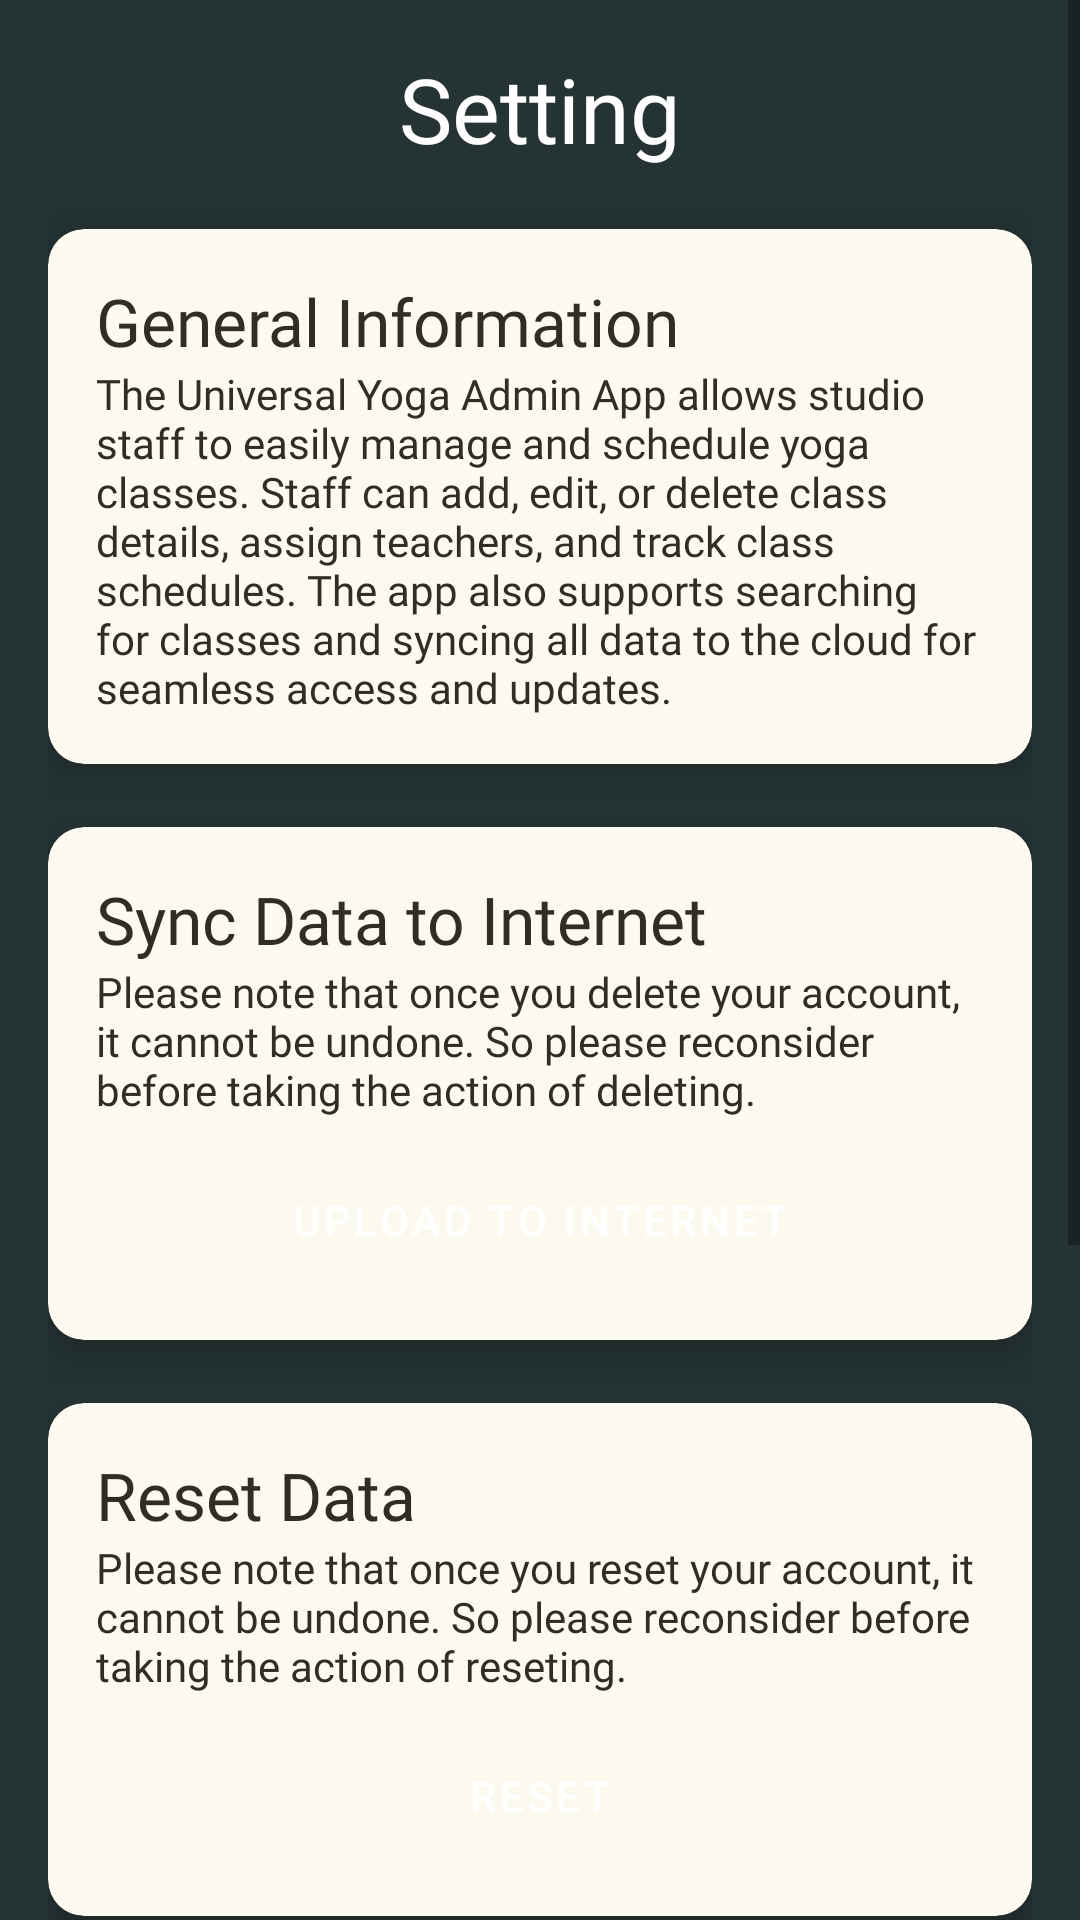

Reconstruct the res/layout file that produces this screen, plus the resources it refers to.
<!-- AndroidManifest.xml: application theme Theme.YogaApp -->
<!-- res/layout/fragment_setting.xml -->
<?xml version="1.0" encoding="utf-8"?>
<ScrollView xmlns:android="http://schemas.android.com/apk/res/android"
    xmlns:tools="http://schemas.android.com/tools"
    xmlns:app="http://schemas.android.com/apk/res-auto"
    android:layout_width="match_parent"
    android:layout_height="match_parent"
    android:background="@color/background_color"
    android:layout_marginBottom="45dp"
    tools:context=".fragment.SettingFragment">

    <LinearLayout
        android:layout_width="match_parent"
        android:layout_height="wrap_content"
        android:orientation="vertical"
        android:padding="16dp">

        <TextView
            android:id="@+id/textView3"
            android:layout_width="match_parent"
            android:layout_height="wrap_content"
            android:textSize="30dp"
            android:fontFamily="@font/afacadflux_bold"
            android:textColor="@color/white"
            android:gravity="center"
            android:text="Setting" />

        <androidx.cardview.widget.CardView
            android:layout_width="match_parent"
            android:layout_height="wrap_content"
            android:layout_marginBottom="16dp"
            app:cardElevation="8dp"
            app:cardBackgroundColor="#FCFAEE"
            android:layout_marginTop="20dp"
            app:cardCornerRadius="12dp">

            <LinearLayout
                android:layout_width="match_parent"
                android:layout_height="wrap_content"
                android:orientation="vertical"
                android:padding="16dp">

                <TextView
                    android:layout_width="wrap_content"
                    android:layout_height="wrap_content"
                    android:text="General Information"
                    android:textSize="22sp"
                    android:fontFamily="@font/afacadflux_bold"
                    android:textColor="@color/text_color"
                    android:layout_gravity="start" />

                <TextView
                    android:id="@+id/textView5"
                    android:layout_width="match_parent"
                    android:layout_height="wrap_content"
                    android:fontFamily="@font/afacadflux_semibold"
                    android:text="The Universal Yoga Admin App allows studio staff to easily manage and schedule yoga classes. Staff can add, edit, or delete class details, assign teachers, and track class schedules. The app also supports searching for classes and syncing all data to the cloud for seamless access and updates." />
            </LinearLayout>
        </androidx.cardview.widget.CardView>

        <androidx.cardview.widget.CardView
            android:layout_width="match_parent"
            android:layout_height="wrap_content"
            android:layout_marginBottom="16dp"
            app:cardElevation="8dp"
            app:cardBackgroundColor="#FCFAEE"
            android:layout_marginTop="5dp"
            app:cardCornerRadius="12dp">

            <LinearLayout
                android:layout_width="match_parent"
                android:layout_height="wrap_content"
                android:orientation="vertical"
                android:padding="16dp">

                <TextView
                    android:layout_width="wrap_content"
                    android:layout_height="wrap_content"
                    android:text="Sync Data to Internet"
                    android:textSize="22sp"
                    android:fontFamily="@font/afacadflux_bold"
                    android:textColor="@color/text_color"
                    android:layout_gravity="start" />

                <TextView
                    android:id="@+id/textView6"
                    android:layout_width="match_parent"
                    android:layout_height="wrap_content"
                    android:fontFamily="@font/afacadflux_semibold"
                    android:text="Please note that once you delete your account, it cannot be undone. So please reconsider before taking the action of deleting." />

                <Button
                    android:id="@+id/btn_upload_toInternet"
                    android:layout_width="match_parent"
                    android:layout_height="wrap_content"
                    android:text="Upload to Internet"
                    android:backgroundTint="@color/button_color"
                    android:textColor="@android:color/white"
                    android:layout_marginTop="10dp" />
            </LinearLayout>
        </androidx.cardview.widget.CardView>

        <androidx.cardview.widget.CardView
            android:layout_width="match_parent"
            android:layout_height="wrap_content"
            android:layout_marginBottom="16dp"
            app:cardElevation="8dp"
            app:cardBackgroundColor="#FCFAEE"
            android:layout_marginTop="5dp"
            app:cardCornerRadius="12dp">

            <LinearLayout
                android:layout_width="match_parent"
                android:layout_height="wrap_content"
                android:orientation="vertical"
                android:padding="16dp">

                <TextView
                    android:layout_width="wrap_content"
                    android:layout_height="wrap_content"
                    android:text="Reset Data"
                    android:textSize="22sp"
                    android:fontFamily="@font/afacadflux_bold"
                    android:textColor="@color/text_color"
                    android:layout_gravity="start" />

                <TextView
                    android:id="@+id/textView7"
                    android:layout_width="match_parent"
                    android:layout_height="wrap_content"
                    android:fontFamily="@font/afacadflux_semibold"
                    android:text="Please note that once you reset your account, it cannot be undone. So please reconsider before taking the action of reseting." />

                <Button
                    android:id="@+id/btn_resetData"
                    android:layout_width="match_parent"
                    android:layout_height="wrap_content"
                    android:text="Reset"
                    android:backgroundTint="@color/button_color"
                    android:textColor="@android:color/white"
                    android:layout_marginTop="10dp" />
            </LinearLayout>
        </androidx.cardview.widget.CardView>

        <androidx.cardview.widget.CardView
            android:layout_width="match_parent"
            android:layout_height="wrap_content"
            android:layout_marginBottom="16dp"
            app:cardElevation="8dp"
            app:cardBackgroundColor="#FCFAEE"
            android:layout_marginTop="5dp"
            app:cardCornerRadius="12dp">

            <LinearLayout
                android:layout_width="match_parent"
                android:layout_height="wrap_content"
                android:orientation="vertical"
                android:padding="16dp">

                <TextView
                    android:layout_width="wrap_content"
                    android:layout_height="wrap_content"
                    android:text="Delete Account"
                    android:textSize="22sp"
                    android:fontFamily="@font/afacadflux_bold"
                    android:textColor="@color/text_color"
                    android:layout_gravity="start" />

                <TextView
                    android:id="@+id/textView4"
                    android:layout_width="match_parent"
                    android:layout_height="wrap_content"
                    android:fontFamily="@font/afacadflux_semibold"
                    android:text="Please note that once you delete your account, it cannot be undone. So please reconsider before taking the action of deleting." />

                <Button
                    android:id="@+id/btn_delete_account"
                    android:layout_width="match_parent"
                    android:layout_height="wrap_content"
                    android:text="Delete Account"
                    android:backgroundTint="#C7253E"
                    android:textColor="@android:color/white"
                    android:layout_marginTop="10dp" />
            </LinearLayout>
        </androidx.cardview.widget.CardView>

        <androidx.cardview.widget.CardView
            android:layout_width="match_parent"
            android:layout_height="wrap_content"
            app:cardElevation="8dp"
            app:cardBackgroundColor="#FCFAEE"
            android:layout_marginTop="5dp"
            app:cardCornerRadius="12dp">

            <LinearLayout
                android:layout_width="match_parent"
                android:layout_height="wrap_content"
                android:orientation="vertical"
                android:paddingBottom="25dp"
                android:padding="16dp">

                <TextView
                    android:layout_width="wrap_content"
                    android:layout_height="wrap_content"
                    android:layout_gravity="start"
                    android:fontFamily="@font/afacadflux_bold"
                    android:text="Logout"
                    android:textColor="@color/text_color"
                    android:textSize="22sp" />

                <Button
                    android:id="@+id/btn_logout"
                    android:layout_width="match_parent"
                    android:layout_height="wrap_content"
                    android:layout_marginTop="10dp"
                    android:backgroundTint="@color/button_color"
                    android:text="Logout"
                    android:textColor="@android:color/white" />
            </LinearLayout>
        </androidx.cardview.widget.CardView>

    </LinearLayout>
</ScrollView>
<!-- resources referenced by this layout -->
<resources>
  <color name="background_color">#253334</color>
  <color name="button_color">#4F4B3E</color>
  <color name="text_color">#2F2D24</color>
  <color name="white">#FFFFFFFF</color>
  <style name="Theme.YogaApp" parent="Theme.MaterialComponents.DayNight.NoActionBar">
          
          <item name="android:statusBarColor">@color/background_color</item>
          <item name="colorPrimary">@color/primary_color</item>
          <item name="colorPrimaryVariant">@color/accent_color</item>
          <item name="colorAccent">@color/accent_color</item>
          <item name="android:colorBackground">@color/accent_color</item>
          
          <item name="android:textColor">@color/text_color</item>
          <item name="android:buttonStyle">@style/ButtonStyle</item>
      </style>
  <color name="primary_color">#B8C5AA</color>
  <color name="accent_color">#8D8767</color>
  <style name="ButtonStyle" parent="Widget.MaterialComponents.Button">
          <item name="android:textColor">@color/button_text_color</item>
      </style>
  <color name="button_text_color">#FF000000</color>
</resources>
